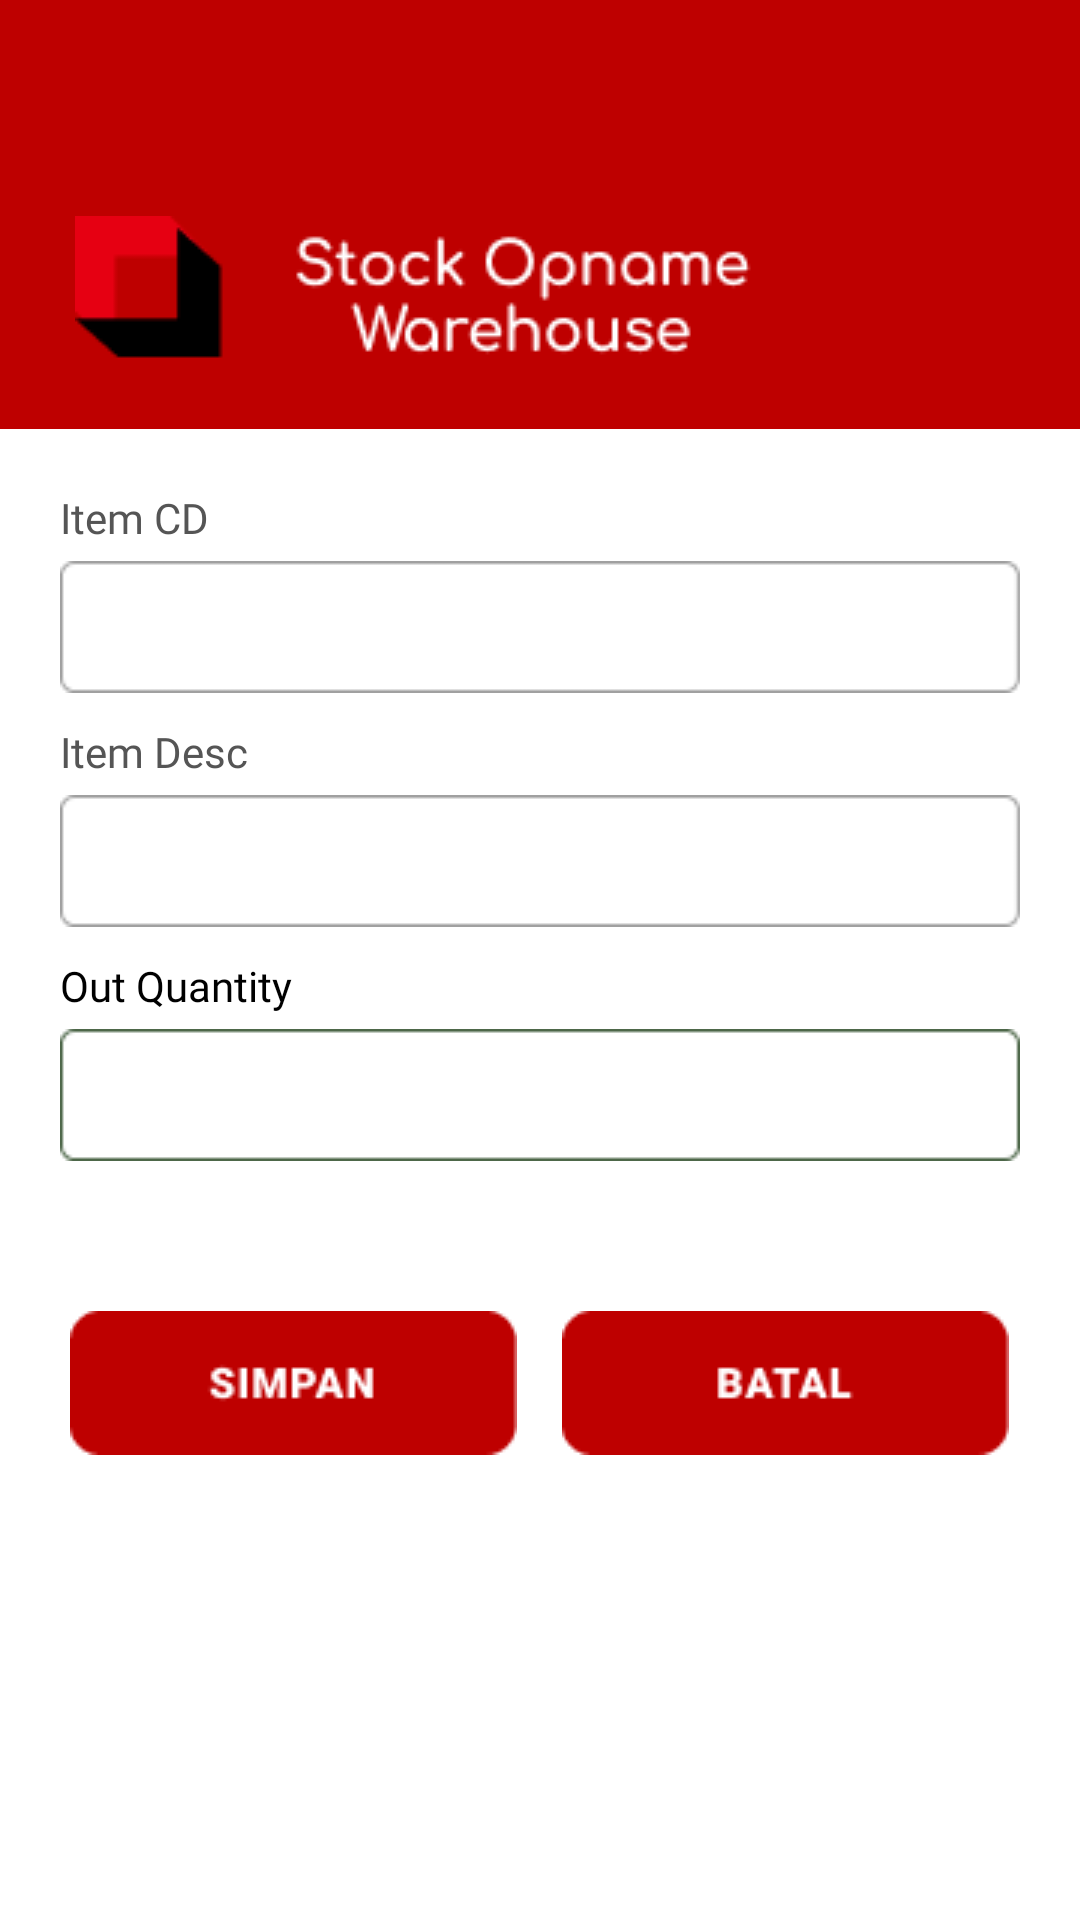

Write the Android layout XML for this screen, with the resource values it uses.
<!-- AndroidManifest.xml: application theme Theme.StockOpnameWarehouse -->
<!-- res/layout/master_barang_keluar.xml -->
<?xml version="1.0" encoding="utf-8"?>
<RelativeLayout
    xmlns:android="http://schemas.android.com/apk/res/android"
    android:layout_width="match_parent"
    android:layout_height="match_parent"
    xmlns:tools="http://schemas.android.com/tools"
    android:background="@color/white"
    tools:context=".master_inventori.BarangKeluar">

    <FrameLayout
        android:id="@+id/top"
        android:layout_width="match_parent"
        android:layout_height="wrap_content"
        android:background="@drawable/top"/>

    <ImageView
        android:layout_width="wrap_content"
        android:layout_height="wrap_content"
        android:background="@drawable/top_logonama"
        android:layout_above="@id/ll1"
        android:layout_marginBottom="20dp"
        android:layout_marginLeft="25dp"/>


    <LinearLayout
        android:id="@+id/ll1"
        android:layout_width="match_parent"
        android:layout_height="wrap_content"
        android:layout_margin="20dp"
        android:layout_below="@id/top"
        android:orientation="vertical">

        <TextView
            android:layout_width="wrap_content"
            android:layout_height="wrap_content"
            android:text="Item CD"
            android:fontFamily="@font/montserrat_bold"
            android:textSize="14sp"
            android:textColor="#555555"/>

        <EditText
            android:id="@+id/et_item_cd"
            android:layout_width="match_parent"
            android:layout_height="wrap_content"
            android:background="@drawable/rect_editbarang_noedit"
            android:paddingLeft="10dp"
            android:fontFamily="@font/montserrat_bold"
            android:editable="false"
            android:textSize="14sp"
            android:textColor="#555555"
            android:layout_marginTop="5dp"/>

        <TextView
            android:layout_width="wrap_content"
            android:layout_height="wrap_content"
            android:text="Item Desc"
            android:fontFamily="@font/montserrat_bold"
            android:textSize="14sp"
            android:layout_marginTop="10dp"
            android:textColor="#555555"/>

        <EditText
            android:id="@+id/et_item_desc"
            android:layout_width="match_parent"
            android:layout_height="wrap_content"
            android:background="@drawable/rect_editbarang_noedit"
            android:paddingLeft="10dp"
            android:fontFamily="@font/montserrat_bold"
            android:editable="false"
            android:textSize="14sp"
            android:textColor="#555555"
            android:layout_marginTop="5dp"/>

        <TextView
            android:layout_width="wrap_content"
            android:layout_height="wrap_content"
            android:text="Out Quantity"
            android:fontFamily="@font/montserrat_bold"
            android:textSize="14sp"
            android:layout_marginTop="10dp"
            android:textColor="@color/black"/>

        <EditText
            android:id="@+id/et_jml_barang_keluar"
            android:layout_width="match_parent"
            android:layout_height="wrap_content"
            android:background="@drawable/rect_editbarang_yesedit"
            android:paddingLeft="10dp"
            android:fontFamily="@font/montserrat_bold"
            android:textSize="14sp"
            android:inputType="number"
            android:textColor="@color/black"
            android:layout_marginTop="5dp"/>

        <LinearLayout
            android:layout_width="match_parent"
            android:layout_height="wrap_content"
            android:layout_marginTop="50dp"
            android:layout_marginBottom="20dp"
            android:orientation="horizontal"
            android:gravity="center"
            android:layout_centerHorizontal="true">



            <ImageButton
                android:id="@+id/btn_simpan"
                android:layout_width="wrap_content"
                android:layout_height="wrap_content"
                android:background="@drawable/btn_simpan"
                android:layout_marginRight="15dp"/>

            <ImageButton
                android:id="@+id/btn_batal"
                android:layout_width="wrap_content"
                android:layout_height="wrap_content"
                android:background="@drawable/btn_batal"/>


        </LinearLayout>

    </LinearLayout>



</RelativeLayout>
<!-- resources referenced by this layout -->
<resources>
  <color name="black">#FF000000</color>
  <color name="white">#FFFFFFFF</color>
  <!-- drawable btn_batal: png bitmap (drawable, 1028 bytes) -->
  <!-- drawable btn_simpan: png bitmap (drawable, 1202 bytes) -->
  <!-- drawable rect_editbarang_noedit: png bitmap (drawable, 528 bytes) -->
  <!-- drawable rect_editbarang_yesedit: png bitmap (drawable, 559 bytes) -->
  <!-- drawable top: png bitmap (drawable, 617 bytes) -->
  <!-- drawable top_logonama: png bitmap (drawable, 3335 bytes) -->
  <style name="Theme.StockOpnameWarehouse" parent="Theme.MaterialComponents.NoActionBar">
          
          <item name="colorPrimary">@color/purple_500</item>
          <item name="colorPrimaryVariant">@color/purple_700</item>
          <item name="colorOnPrimary">@color/white</item>
          
          <item name="colorSecondary">@color/teal_200</item>
          <item name="colorSecondaryVariant">@color/teal_700</item>
          <item name="colorOnSecondary">@color/black</item>
          
          <item name="android:statusBarColor" tools:targetApi="l">?attr/colorPrimaryVariant</item>
          
      </style>
  <color name="purple_500">#FF6200EE</color>
  <color name="purple_700">#FF3700B3</color>
  <color name="teal_200">#FF03DAC5</color>
  <color name="teal_700">#FF018786</color>
</resources>
